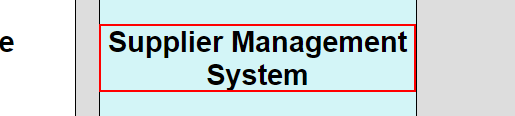
Workflow: AutomationOpenBrowser

Step 1: click on the element 'Supplier Management System'

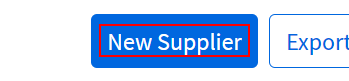
Step 2: click on the element 'New Supplier'

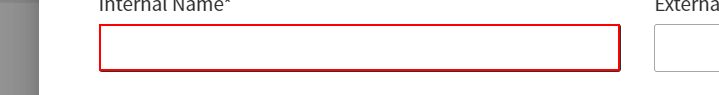
Step 3: type "Truls INC" into the text box

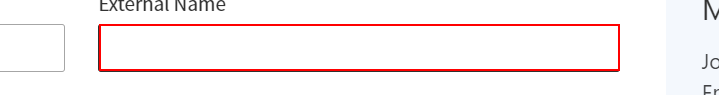
Step 4: type "Truls INC" into the text box

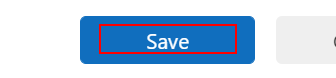
Step 5: click on the element
